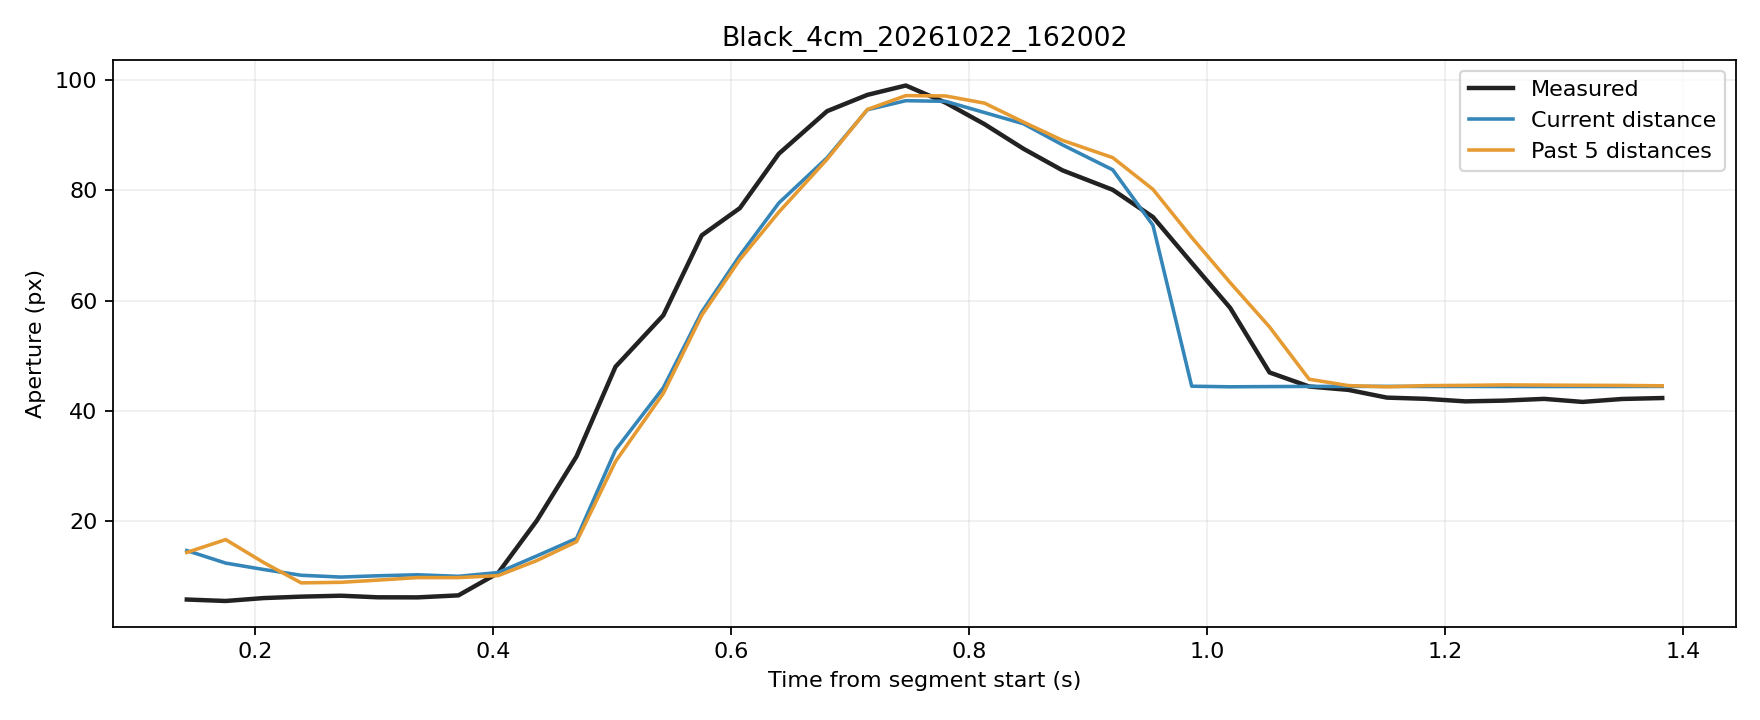

Values plotted in this chart, from the file beside it:
trial, source_frame, window_start_frame, window_duration_s, time_s, phase, distance_px, actual_aperture_px, predicted_current_px, predicted_window5_px
Black_4cm_20261022_162002, 3649, 3645, 0.1429, 0.1429, rest, 239.9, 5.746, 14.63, 14.29
Black_4cm_20261022_162002, 3650, 3646, 0.143, 0.1756, rest, 240.8, 5.482, 12.36, 16.62
Black_4cm_20261022_162002, 3651, 3647, 0.1413, 0.2073, rest, 241.5, 6.005, 11.2, 12.49
Black_4cm_20261022_162002, 3652, 3648, 0.1389, 0.239, rest, 242.2, 6.27, 10.15, 8.766
Black_4cm_20261022_162002, 3653, 3649, 0.1295, 0.2725, rest, 242.6, 6.438, 9.82, 8.87
Black_4cm_20261022_162002, 3654, 3650, 0.1277, 0.3033, rest, 242.3, 6.149, 10.05, 9.267
Black_4cm_20261022_162002, 3655, 3651, 0.1294, 0.3367, rest, 242.1, 6.135, 10.24, 9.723
Black_4cm_20261022_162002, 3656, 3652, 0.1321, 0.3711, rest, 242.4, 6.499, 9.958, 9.72
Black_4cm_20261022_162002, 3657, 3653, 0.132, 0.4045, movement, 241.9, 10.56, 10.64, 10.09
Black_4cm_20261022_162002, 3658, 3654, 0.1337, 0.437, movement, 240.2, 20.06, 13.66, 12.81
Black_4cm_20261022_162002, 3659, 3655, 0.1336, 0.4703, movement, 239.1, 31.72, 16.83, 16.24
Black_4cm_20261022_162002, 3660, 3656, 0.1319, 0.5031, movement, 233.1, 47.98, 32.87, 30.79
Black_4cm_20261022_162002, 3661, 3657, 0.1387, 0.5432, movement, 228.1, 57.31, 44.17, 43.15
Black_4cm_20261022_162002, 3662, 3658, 0.1385, 0.5755, movement, 219.9, 71.82, 57.91, 57.32
Black_4cm_20261022_162002, 3663, 3659, 0.1372, 0.6075, movement, 211.4, 76.77, 68.17, 67.43
Black_4cm_20261022_162002, 3664, 3660, 0.1372, 0.6402, movement, 198.5, 86.63, 77.69, 76.04
Black_4cm_20261022_162002, 3665, 3661, 0.1376, 0.6808, movement, 183.2, 94.36, 85.9, 85.63
Black_4cm_20261022_162002, 3666, 3662, 0.1391, 0.7146, movement, 163.5, 97.31, 94.61, 94.67
Black_4cm_20261022_162002, 3667, 3663, 0.1394, 0.7469, movement, 141.5, 99.02, 96.26, 97.18
Black_4cm_20261022_162002, 3668, 3664, 0.1401, 0.7804, movement, 118.6, 95.9, 96.15, 97.12
Black_4cm_20261022_162002, 3669, 3665, 0.1324, 0.8132, movement, 95.19, 91.99, 94.1, 95.81
Black_4cm_20261022_162002, 3670, 3666, 0.1312, 0.8458, movement, 72, 87.54, 92.08, 92.38
Black_4cm_20261022_162002, 3671, 3667, 0.1316, 0.8785, movement, 51.75, 83.63, 88.26, 89.07
Black_4cm_20261022_162002, 3672, 3668, 0.1404, 0.9208, movement, 33.63, 80.09, 83.72, 85.93
Black_4cm_20261022_162002, 3673, 3669, 0.1414, 0.9546, movement, 19.22, 75.15, 73.66, 80.18
Black_4cm_20261022_162002, 3674, 3670, 0.1413, 0.9871, movement, 7.207, 66.83, 44.45, 71.44
Black_4cm_20261022_162002, 3675, 3671, 0.1409, 1.019, movement, 1.106, 58.68, 44.34, 63.25
Black_4cm_20261022_162002, 3676, 3672, 0.1317, 1.053, hold, 3.426, 46.95, 44.39, 55.2
Black_4cm_20261022_162002, 3677, 3673, 0.1312, 1.086, hold, 5.121, 44.4, 44.41, 45.72
Black_4cm_20261022_162002, 3678, 3674, 0.1315, 1.119, hold, 5.353, 43.79, 44.42, 44.57
Black_4cm_20261022_162002, 3679, 3675, 0.1316, 1.151, hold, 5.565, 42.38, 44.42, 44.34
Black_4cm_20261022_162002, 3680, 3676, 0.1314, 1.184, hold, 4.559, 42.16, 44.41, 44.56
Black_4cm_20261022_162002, 3681, 3677, 0.1313, 1.217, hold, 4.902, 41.7, 44.41, 44.61
Black_4cm_20261022_162002, 3682, 3678, 0.1304, 1.249, hold, 4.012, 41.84, 44.4, 44.69
Black_4cm_20261022_162002, 3683, 3679, 0.1321, 1.283, hold, 4.233, 42.16, 44.4, 44.65
Black_4cm_20261022_162002, 3684, 3680, 0.1316, 1.315, hold, 4.218, 41.6, 44.4, 44.62
Black_4cm_20261022_162002, 3685, 3681, 0.1318, 1.349, hold, 4.494, 42.14, 44.4, 44.59
Black_4cm_20261022_162002, 3686, 3682, 0.1333, 1.382, hold, 5.025, 42.31, 44.41, 44.52
